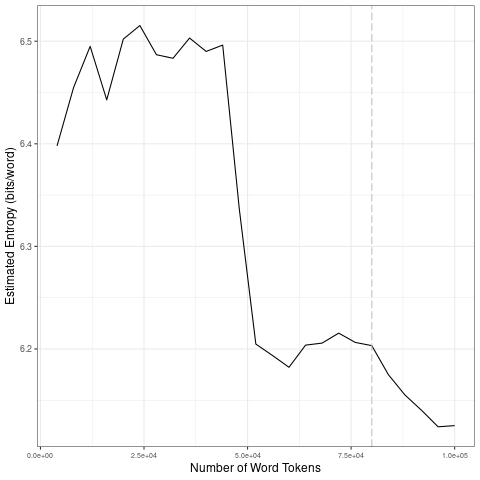

Source data for this figure (header and first rows):
file, entropy.Corpus.Size, entropy.Entropy, sd.Corpus.Size, sd.SD
data/2021_by_es/2021-08-13_tokens_1-gram…, 4000, 6.398, 20000, 0.0423
data/2021_by_es/2021-08-13_tokens_1-gram…, 8000, 6.455, 40000, 0.01324
data/2021_by_es/2021-08-13_tokens_1-gram…, 12000, 6.495, 60000, 0.1347
data/2021_by_es/2021-08-13_tokens_1-gram…, 16000, 6.443, 80000, 0.004945
data/2021_by_es/2021-08-13_tokens_1-gram…, 20000, 6.502, 1e+05, 0.02145
data/2021_by_es/2021-08-13_tokens_1-gram…, 24000, 6.515, 20000, 0.0423
data/2021_by_es/2021-08-13_tokens_1-gram…, 28000, 6.487, 40000, 0.01324
data/2021_by_es/2021-08-13_tokens_1-gram…, 32000, 6.483, 60000, 0.1347
data/2021_by_es/2021-08-13_tokens_1-gram…, 36000, 6.503, 80000, 0.004945
data/2021_by_es/2021-08-13_tokens_1-gram…, 40000, 6.49, 1e+05, 0.02145
data/2021_by_es/2021-08-13_tokens_1-gram…, 44000, 6.496, 20000, 0.0423
data/2021_by_es/2021-08-13_tokens_1-gram…, 48000, 6.337, 40000, 0.01324
data/2021_by_es/2021-08-13_tokens_1-gram…, 52000, 6.205, 60000, 0.1347
data/2021_by_es/2021-08-13_tokens_1-gram…, 56000, 6.194, 80000, 0.004945
data/2021_by_es/2021-08-13_tokens_1-gram…, 60000, 6.182, 1e+05, 0.02145
data/2021_by_es/2021-08-13_tokens_1-gram…, 64000, 6.204, 20000, 0.0423
data/2021_by_es/2021-08-13_tokens_1-gram…, 68000, 6.206, 40000, 0.01324
data/2021_by_es/2021-08-13_tokens_1-gram…, 72000, 6.215, 60000, 0.1347
data/2021_by_es/2021-08-13_tokens_1-gram…, 76000, 6.206, 80000, 0.004945
data/2021_by_es/2021-08-13_tokens_1-gram…, 80000, 6.203, 1e+05, 0.02145
data/2021_by_es/2021-08-13_tokens_1-gram…, 84000, 6.175, 20000, 0.0423
data/2021_by_es/2021-08-13_tokens_1-gram…, 88000, 6.155, 40000, 0.01324
data/2021_by_es/2021-08-13_tokens_1-gram…, 92000, 6.14, 60000, 0.1347
data/2021_by_es/2021-08-13_tokens_1-gram…, 96000, 6.124, 80000, 0.004945
data/2021_by_es/2021-08-13_tokens_1-gram…, 1e+05, 6.125, 1e+05, 0.02145
